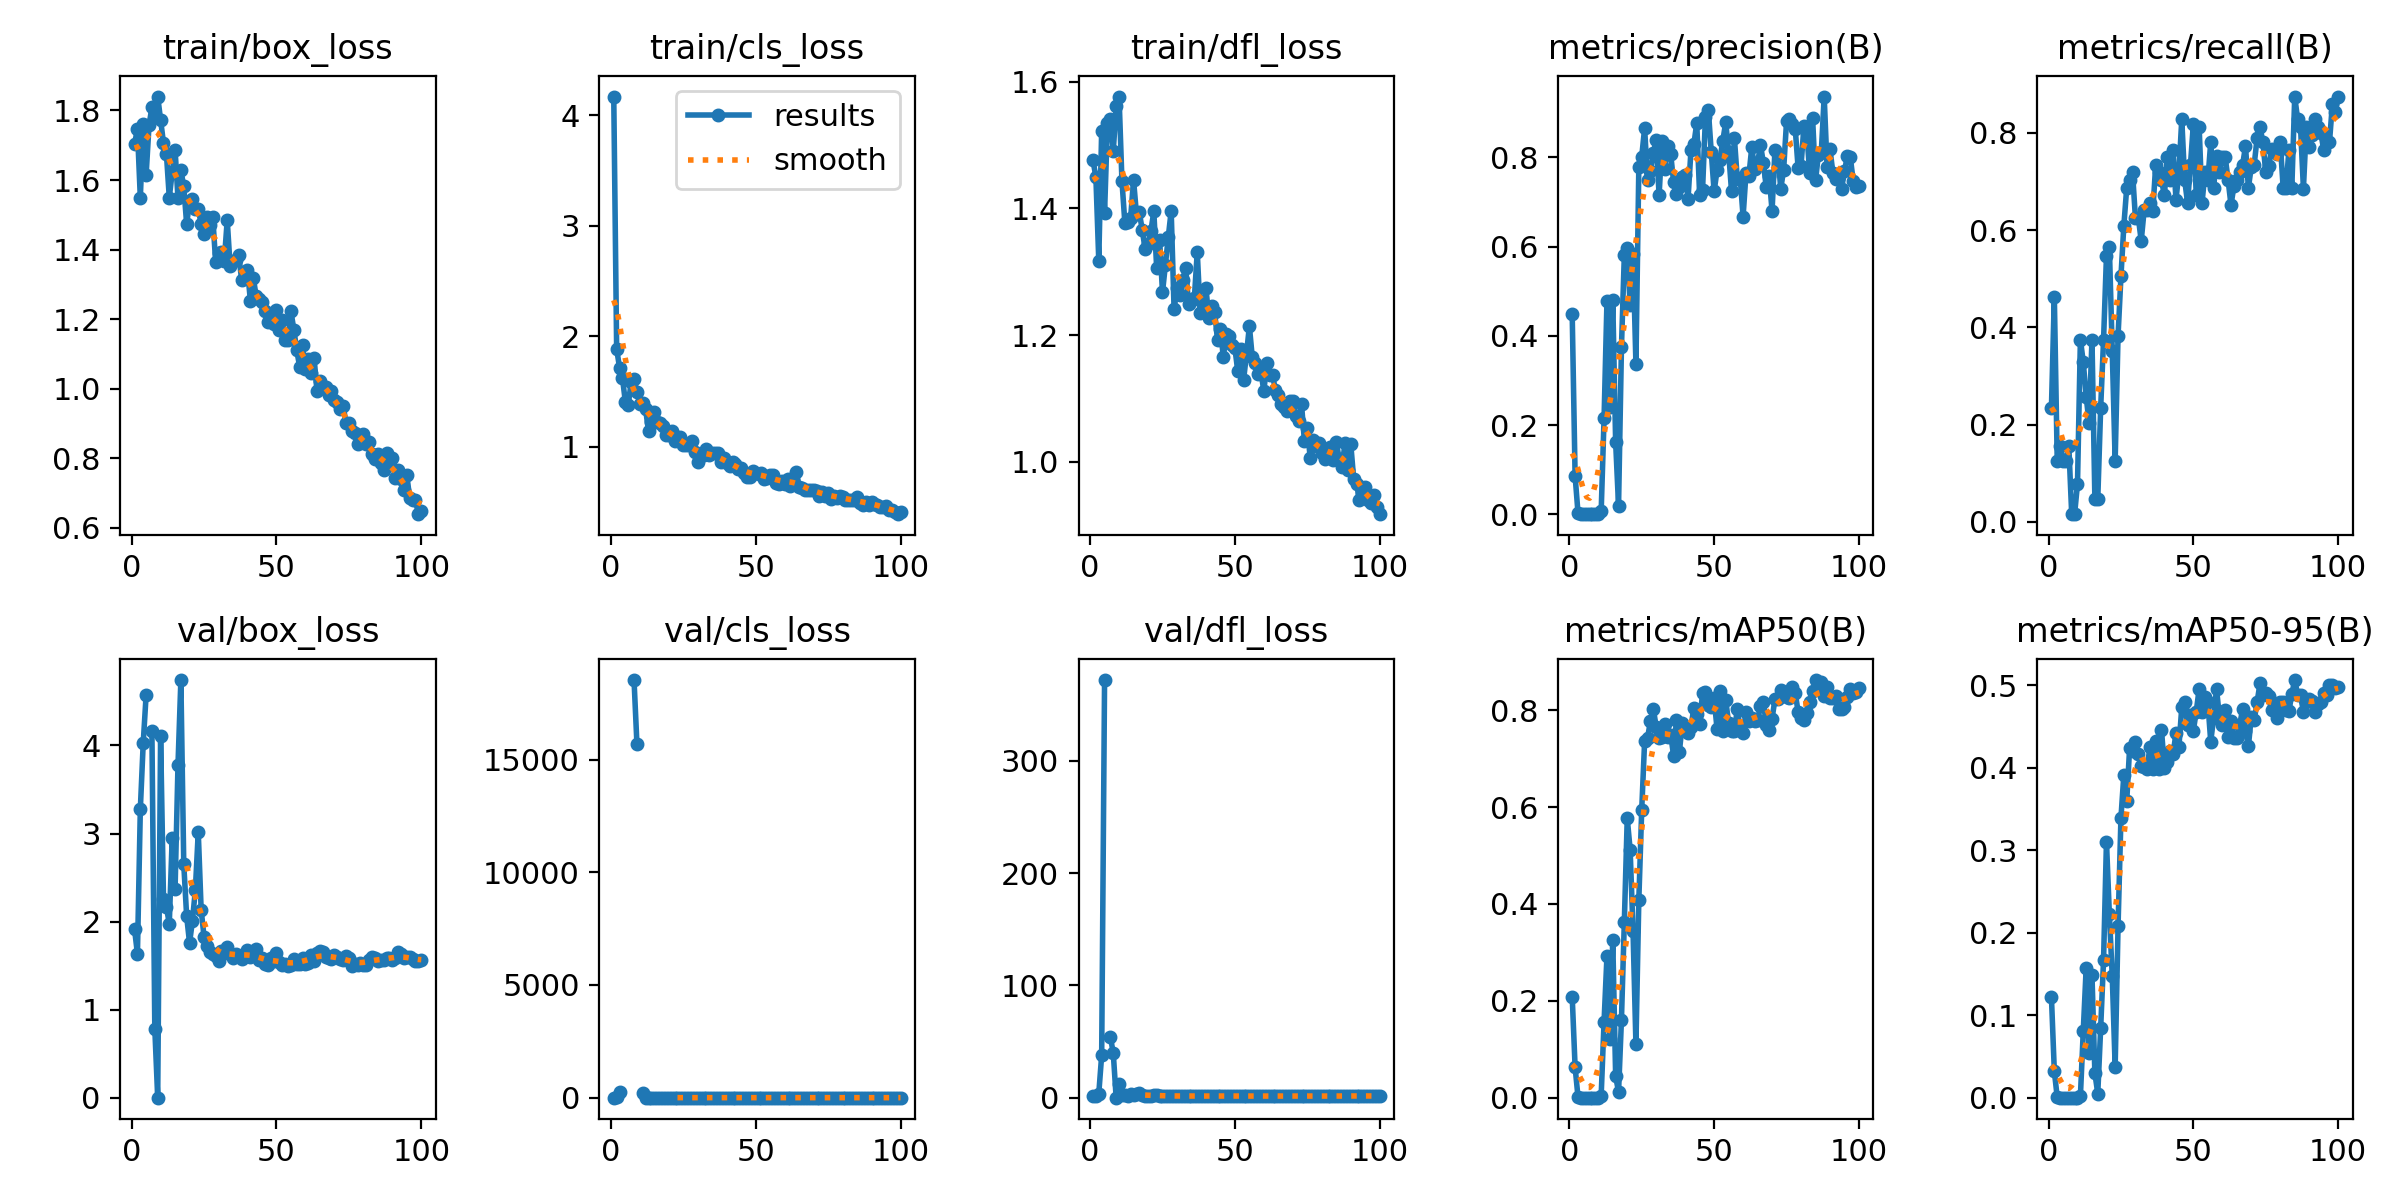

The table this chart was drawn from, first rows:
epoch, train/box_loss, train/cls_loss, train/dfl_loss, metrics/precision(B), metrics/recall(B), metrics/mAP50(B), metrics/mAP50-95(B), val/box_loss, val/cls_loss, val/dfl_loss, lr/pg0, lr/pg1, lr/pg2
1, 1.705, 4.171, 1.476, 0.4478, 0.2344, 0.2084, 0.122, 1.914, 3.312, 1.543, 0.00026, 0.00026, 0.00026
2, 1.746, 1.885, 1.45, 0.08604, 0.4633, 0.06318, 0.03218, 1.634, 11.92, 1.603, 0.0005347, 0.0005347, 0.0005347
3, 1.549, 1.715, 1.318, 0.00321, 0.125, 0.00158, 0.00053, 3.275, 258.5, 3.634, 0.0008038, 0.0008038, 0.0008038
4, 1.763, 1.624, 1.523, 0.00056, 0.1562, 0.00032, 0.00015, 4.027, inf, 37.72, 0.001067, 0.001067, 0.001067
5, 1.615, 1.406, 1.394, 0.00055, 0.125, 0.00028, 7e-05, 4.572, inf, 371.9, 0.001325, 0.001325, 0.001325
6, 1.757, 1.378, 1.536, 0.00055, 0.125, 0.00028, 7e-05, nan, nan, nan, 0.001578, 0.001578, 0.001578
7, 1.81, 1.585, 1.542, 0.00085, 0.1562, 0.00047, 0.00012, 4.16, inf, 54.1, 0.001825, 0.001825, 0.001825
8, 1.783, 1.61, 1.49, 0.00056, 0.01562, 0.00016, 3e-05, 0.7846, 18524, 39.87, 0.001861, 0.001861, 0.001861
9, 1.84, 1.492, 1.562, 0.00056, 0.01562, 0.00016, 3e-05, 0, 15696, 0, 0.001842, 0.001842, 0.001842
10, 1.773, 1.39, 1.577, 0.00028, 0.07812, 0.00015, 6e-05, 4.107, inf, 12.36, 0.001822, 0.001822, 0.001822
11, 1.706, 1.394, 1.444, 0.00637, 0.375, 0.00431, 0.0018, 2.259, 195.9, 2.354, 0.001802, 0.001802, 0.001802
12, 1.676, 1.338, 1.378, 0.2148, 0.3281, 0.1572, 0.08139, 2.166, 6.287, 2.089, 0.001782, 0.001782, 0.001782
13, 1.55, 1.139, 1.379, 0.4781, 0.2577, 0.2921, 0.1576, 1.976, 5.016, 1.738, 0.001762, 0.001762, 0.001762
14, 1.622, 1.22, 1.385, 0.2404, 0.2031, 0.1209, 0.05467, 2.947, 4.572, 2.868, 0.001743, 0.001743, 0.001743
15, 1.687, 1.314, 1.445, 0.4808, 0.375, 0.3259, 0.1484, 2.373, 3.454, 2.08, 0.001723, 0.001723, 0.001723
16, 1.548, 1.227, 1.392, 0.1611, 0.04688, 0.04442, 0.02972, 3.774, 5.54, 3.101, 0.001703, 0.001703, 0.001703
17, 1.628, 1.209, 1.394, 0.01923, 0.04688, 0.01192, 0.00502, 4.743, 5.509, 4.346, 0.001683, 0.001683, 0.001683
18, 1.581, 1.185, 1.366, 0.3738, 0.2344, 0.161, 0.08444, 2.648, 3.583, 2.231, 0.001663, 0.001663, 0.001663
19, 1.473, 1.101, 1.336, 0.5817, 0.375, 0.3636, 0.1672, 2.059, 2.129, 1.827, 0.001644, 0.001644, 0.001644
20, 1.539, 1.109, 1.345, 0.5955, 0.5469, 0.5767, 0.3107, 1.758, 1.786, 1.601, 0.001624, 0.001624, 0.001624
21, 1.545, 1.141, 1.364, 0.4686, 0.5648, 0.512, 0.2226, 2.012, 1.722, 1.733, 0.001604, 0.001604, 0.001604
22, 1.517, 1.054, 1.395, 0.584, 0.3511, 0.3447, 0.1476, 2.361, 2.28, 1.983, 0.001584, 0.001584, 0.001584
23, 1.515, 1.085, 1.305, 0.3367, 0.125, 0.1105, 0.03741, 3.016, 3.348, 2.496, 0.001564, 0.001564, 0.001564
24, 1.475, 1.087, 1.351, 0.7778, 0.3829, 0.4081, 0.2083, 2.134, 2.505, 1.833, 0.001545, 0.001545, 0.001545
25, 1.445, 1.015, 1.268, 0.8015, 0.5047, 0.5947, 0.3394, 1.827, 1.654, 1.677, 0.001525, 0.001525, 0.001525
26, 1.494, 1.016, 1.311, 0.8649, 0.6094, 0.7355, 0.3916, 1.718, 1.307, 1.524, 0.001505, 0.001505, 0.001505
27, 1.47, 1.014, 1.355, 0.7501, 0.6875, 0.7424, 0.36, 1.651, 1.278, 1.47, 0.001485, 0.001485, 0.001485
28, 1.494, 1.046, 1.396, 0.7686, 0.7031, 0.7766, 0.4245, 1.628, 1.204, 1.489, 0.001465, 0.001465, 0.001465
29, 1.365, 0.9515, 1.24, 0.8097, 0.7188, 0.8032, 0.4201, 1.615, 1.25, 1.471, 0.001446, 0.001446, 0.001446
30, 1.391, 0.8616, 1.274, 0.8384, 0.625, 0.7648, 0.4312, 1.555, 1.233, 1.414, 0.001426, 0.001426, 0.001426
31, 1.392, 0.9368, 1.263, 0.7146, 0.626, 0.7419, 0.4166, 1.661, 1.385, 1.524, 0.001406, 0.001406, 0.001406
32, 1.369, 0.9205, 1.288, 0.8356, 0.5781, 0.7454, 0.4027, 1.64, 1.391, 1.51, 0.001386, 0.001386, 0.001386
33, 1.485, 0.9761, 1.306, 0.7739, 0.6406, 0.7703, 0.4013, 1.708, 1.223, 1.521, 0.001366, 0.001366, 0.001366
34, 1.353, 0.9203, 1.249, 0.8261, 0.6406, 0.7451, 0.3992, 1.635, 1.192, 1.481, 0.001347, 0.001347, 0.001347
35, 1.367, 0.9399, 1.254, 0.8072, 0.6562, 0.7491, 0.4251, 1.591, 1.309, 1.452, 0.001327, 0.001327, 0.001327
36, 1.369, 0.9376, 1.258, 0.7449, 0.6389, 0.7063, 0.3982, 1.627, 1.305, 1.445, 0.001307, 0.001307, 0.001307
37, 1.383, 0.9425, 1.331, 0.7186, 0.7344, 0.7805, 0.4327, 1.611, 1.111, 1.438, 0.001287, 0.001287, 0.001287
38, 1.311, 0.8555, 1.235, 0.7329, 0.7188, 0.7134, 0.3992, 1.577, 1.107, 1.455, 0.001267, 0.001267, 0.001267
39, 1.321, 0.8972, 1.242, 0.7563, 0.7031, 0.7724, 0.4462, 1.618, 1.193, 1.417, 0.001248, 0.001248, 0.001248
40, 1.343, 0.8541, 1.274, 0.7609, 0.6719, 0.7594, 0.3999, 1.677, 1.319, 1.421, 0.001228, 0.001228, 0.001228
41, 1.253, 0.8214, 1.226, 0.7075, 0.75, 0.7532, 0.4073, 1.602, 1.201, 1.453, 0.001208, 0.001208, 0.001208
42, 1.319, 0.8578, 1.247, 0.8153, 0.7031, 0.7661, 0.4209, 1.636, 1.104, 1.476, 0.001188, 0.001188, 0.001188
43, 1.266, 0.8417, 1.236, 0.8293, 0.7656, 0.8036, 0.4165, 1.691, 1.069, 1.5, 0.001168, 0.001168, 0.001168
44, 1.259, 0.7979, 1.192, 0.8761, 0.6627, 0.7916, 0.4424, 1.558, 1.06, 1.46, 0.001149, 0.001149, 0.001149
45, 1.249, 0.8075, 1.21, 0.7143, 0.7188, 0.7706, 0.4249, 1.581, 1.067, 1.415, 0.001129, 0.001129, 0.001129
46, 1.223, 0.7635, 1.165, 0.726, 0.828, 0.8352, 0.4735, 1.513, 0.9848, 1.424, 0.001109, 0.001109, 0.001109
47, 1.19, 0.7271, 1.202, 0.8903, 0.7031, 0.8364, 0.4803, 1.503, 0.935, 1.441, 0.001089, 0.001089, 0.001089
48, 1.206, 0.7279, 1.198, 0.906, 0.6562, 0.8106, 0.4525, 1.584, 0.9809, 1.487, 0.001069, 0.001069, 0.001069
49, 1.186, 0.7807, 1.184, 0.8123, 0.7344, 0.8072, 0.4638, 1.553, 0.9448, 1.468, 0.00105, 0.00105, 0.00105
50, 1.227, 0.7568, 1.179, 0.7236, 0.8182, 0.824, 0.4453, 1.639, 1.029, 1.507, 0.00103, 0.00103, 0.00103
51, 1.169, 0.7492, 1.142, 0.7705, 0.6719, 0.7615, 0.4683, 1.544, 0.9745, 1.478, 0.00101, 0.00101, 0.00101
52, 1.198, 0.7599, 1.178, 0.7947, 0.8125, 0.8403, 0.4957, 1.511, 0.9046, 1.422, 0.0009902, 0.0009902, 0.0009902
53, 1.141, 0.7094, 1.129, 0.8373, 0.6562, 0.7565, 0.4672, 1.515, 1.003, 1.439, 0.0009704, 0.0009704, 0.0009704
54, 1.14, 0.7192, 1.17, 0.8779, 0.7188, 0.8207, 0.4861, 1.494, 0.9603, 1.428, 0.0009506, 0.0009506, 0.0009506
55, 1.222, 0.7414, 1.214, 0.8125, 0.7031, 0.7738, 0.4795, 1.508, 0.9833, 1.387, 0.0009308, 0.0009308, 0.0009308
56, 1.17, 0.743, 1.165, 0.7246, 0.781, 0.7564, 0.432, 1.571, 1.039, 1.432, 0.000911, 0.000911, 0.000911
57, 1.111, 0.6692, 1.156, 0.8429, 0.6875, 0.7567, 0.4609, 1.515, 0.9225, 1.426, 0.0008912, 0.0008912, 0.0008912
58, 1.064, 0.6596, 1.138, 0.7508, 0.7534, 0.8021, 0.4958, 1.52, 0.9969, 1.458, 0.0008714, 0.0008714, 0.0008714
59, 1.125, 0.6861, 1.141, 0.7529, 0.7188, 0.7593, 0.4615, 1.59, 0.9847, 1.468, 0.0008516, 0.0008516, 0.0008516
60, 1.057, 0.6628, 1.111, 0.6671, 0.75, 0.7526, 0.4523, 1.518, 1.034, 1.387, 0.0008318, 0.0008318, 0.0008318
... 40 more rows
